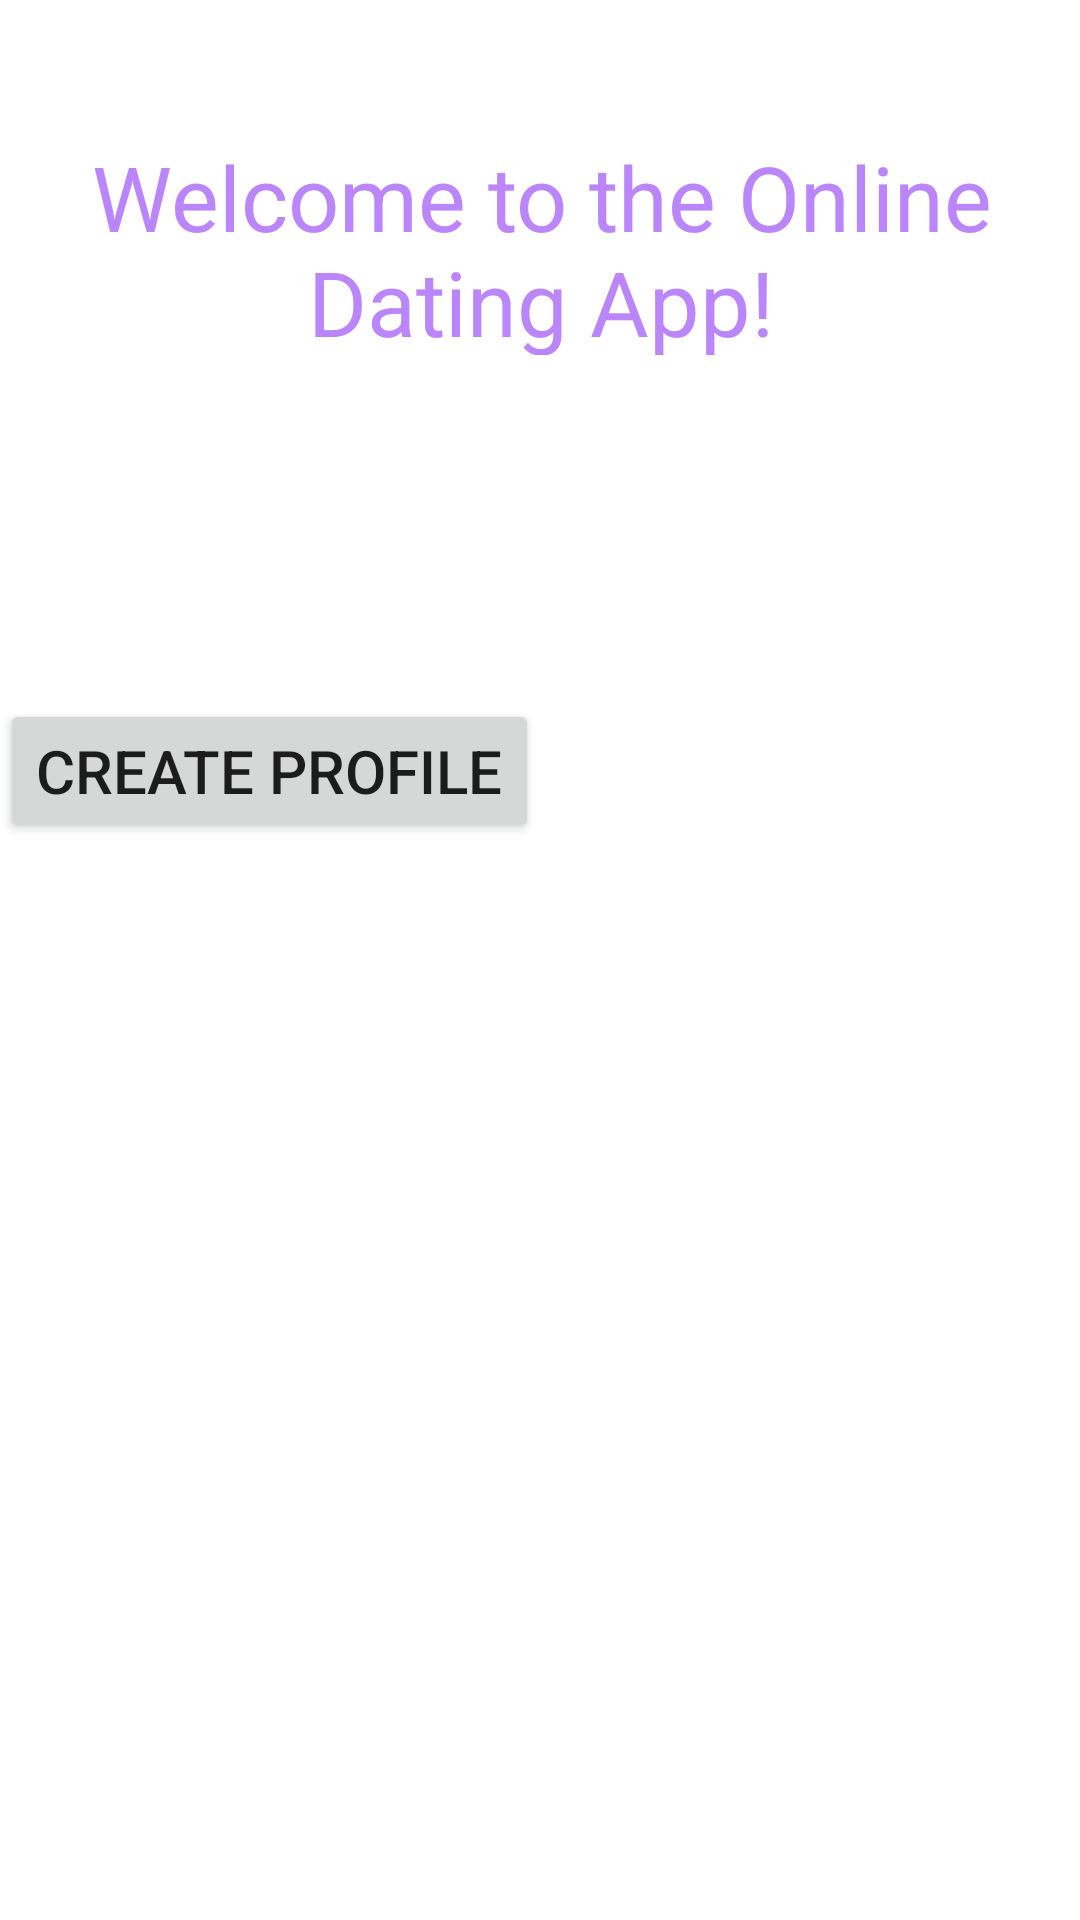

Android layout source for this screen:
<!-- AndroidManifest.xml: application theme Theme.Assignment3CS461 -->
<!-- res/layout/activity_main.xml -->
<?xml version="1.0" encoding="utf-8"?>
<androidx.constraintlayout.widget.ConstraintLayout xmlns:android="http://schemas.android.com/apk/res/android"
    xmlns:app="http://schemas.android.com/apk/res-auto"
    xmlns:tools="http://schemas.android.com/tools"
    android:layout_width="match_parent"
    android:layout_height="match_parent"
    tools:context=".MainActivity">

    <TextView
        android:id="@+id/textView"
        android:layout_width="370dp"
        android:layout_height="73dp"
        android:gravity="center"
        android:text="Welcome to the Online Dating App!"
        android:textColor="@color/purple_200"
        android:textSize="30sp"
        app:layout_constraintBottom_toBottomOf="parent"
        app:layout_constraintLeft_toLeftOf="parent"
        app:layout_constraintRight_toRightOf="parent"
        app:layout_constraintTop_toTopOf="parent"
        app:layout_constraintVertical_bias="0.08" />

    <Button
        android:layout_width="wrap_content"
        android:layout_height="wrap_content"
        android:gravity="center"
        android:text="CREATE PROFILE"
        android:textSize="20sp"
        app:layout_constraintBottom_toBottomOf="parent"
        app:layout_constraintTop_toBottomOf="@+id/textView"
        app:layout_constraintVertical_bias="0.242"
        tools:layout_editor_absoluteX="98dp" />

</androidx.constraintlayout.widget.ConstraintLayout>
<!-- resources referenced by this layout -->
<resources>
  <style name="Theme.Assignment3CS461" parent="Theme.MaterialComponents.DayNight.DarkActionBar">
          
          <item name="colorPrimary">@color/purple_500</item>
          <item name="colorPrimaryVariant">@color/purple_700</item>
          <item name="colorOnPrimary">@color/white</item>
          
          <item name="colorSecondary">@color/teal_200</item>
          <item name="colorSecondaryVariant">@color/teal_700</item>
          <item name="colorOnSecondary">@color/black</item>
          
          <item name="android:statusBarColor" tools:targetApi="l">?attr/colorPrimaryVariant</item>
          
      </style>
  <!-- not gathered from this repository: default colours our renderer supplied (Android Studio template values) -->
  <color name="purple_200">#FFBB86FC</color>
  <color name="purple_500">#FF6200EE</color>
  <color name="purple_700">#FF3700B3</color>
  <color name="teal_200">#FF03DAC5</color>
  <color name="teal_700">#FF018786</color>
  <color name="black">#FF000000</color>
  <color name="white">#FFFFFFFF</color>
</resources>
